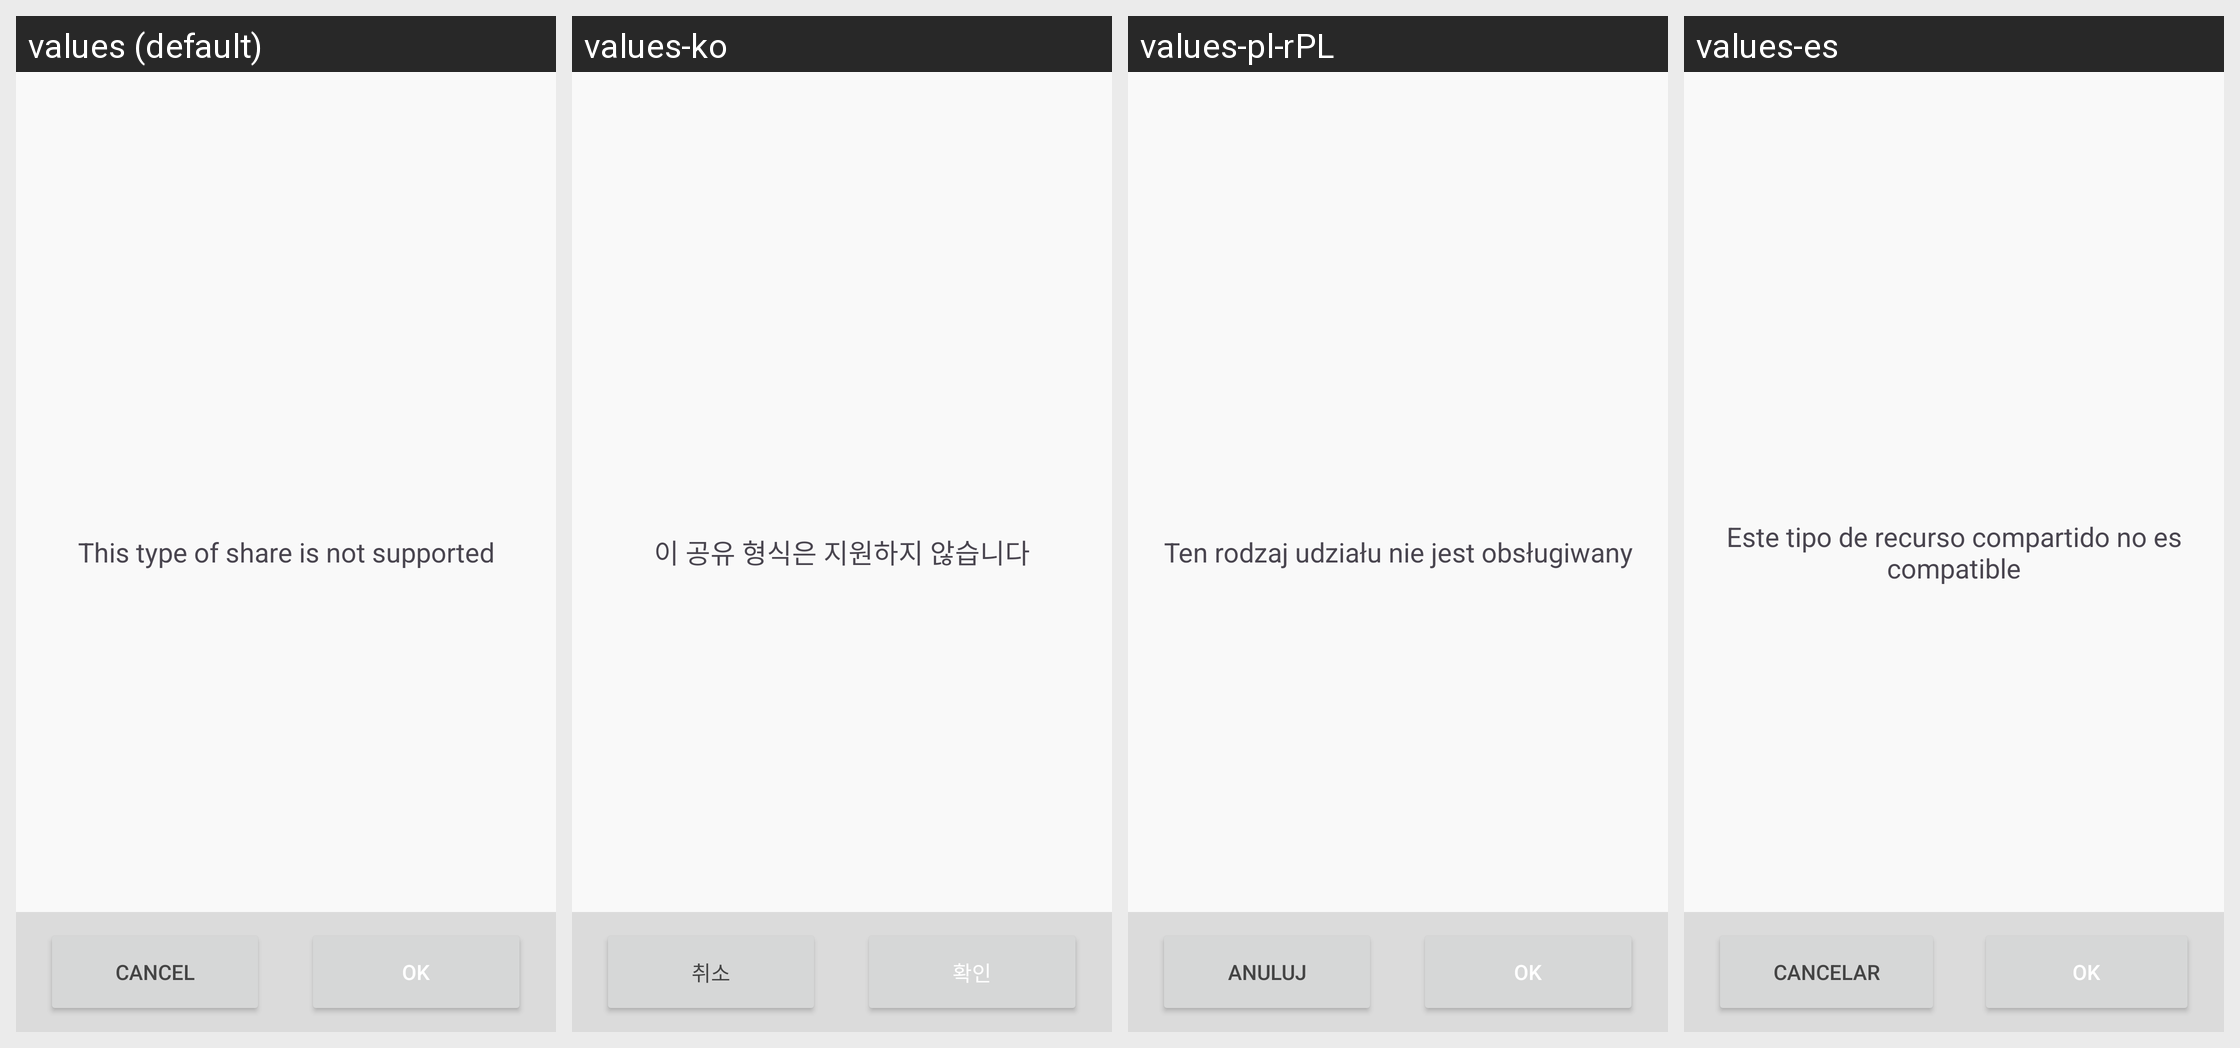

The Android screen above is rendered under several locales of the same app. Produce the string resources it draws, with the default and per-locale values.
Android screen res/layout/share_to_seafile.xml rendered under 4 locales, left to right: values (default), values-ko, values-pl-rPL, values-es. Device: Nexus 5 (rendered at 1080×1920; each locale shown at half size, 540×960, under a caption strip naming it); theme App.Theme.
Other locales in the repository, not shown: values-ar, values-cs-rCZ, values-de, values-el, values-es-rAR, values-fi, values-fr, values-hu, values-is-rIS, values-it, values-ja-rJP, values-nb-rNO, values-nl-rNL, values-pt-rBR, values-ru, values-tr, values-uz, values-zh-rCN, values-zh-rTW.
Strings drawn on this screen, with the default value and each locale's value (text and hints the layout hard-codes, and strings that could not be matched under every locale, appear in the picture but are not listed):

not_supported_share
  values: This type of share is not supported
  values-ko: 이 공유 형식은 지원하지 않습니다
  values-pl-rPL: Ten rodzaj udziału nie jest obsługiwany
  values-es: Este tipo de recurso compartido no es compatible

cancel
  values: Cancel
  values-ko: 취소
  values-pl-rPL: Anuluj
  values-es: Cancelar

ok
  values: OK
  values-ko: 확인
  values-pl-rPL: OK
  values-es: OK
